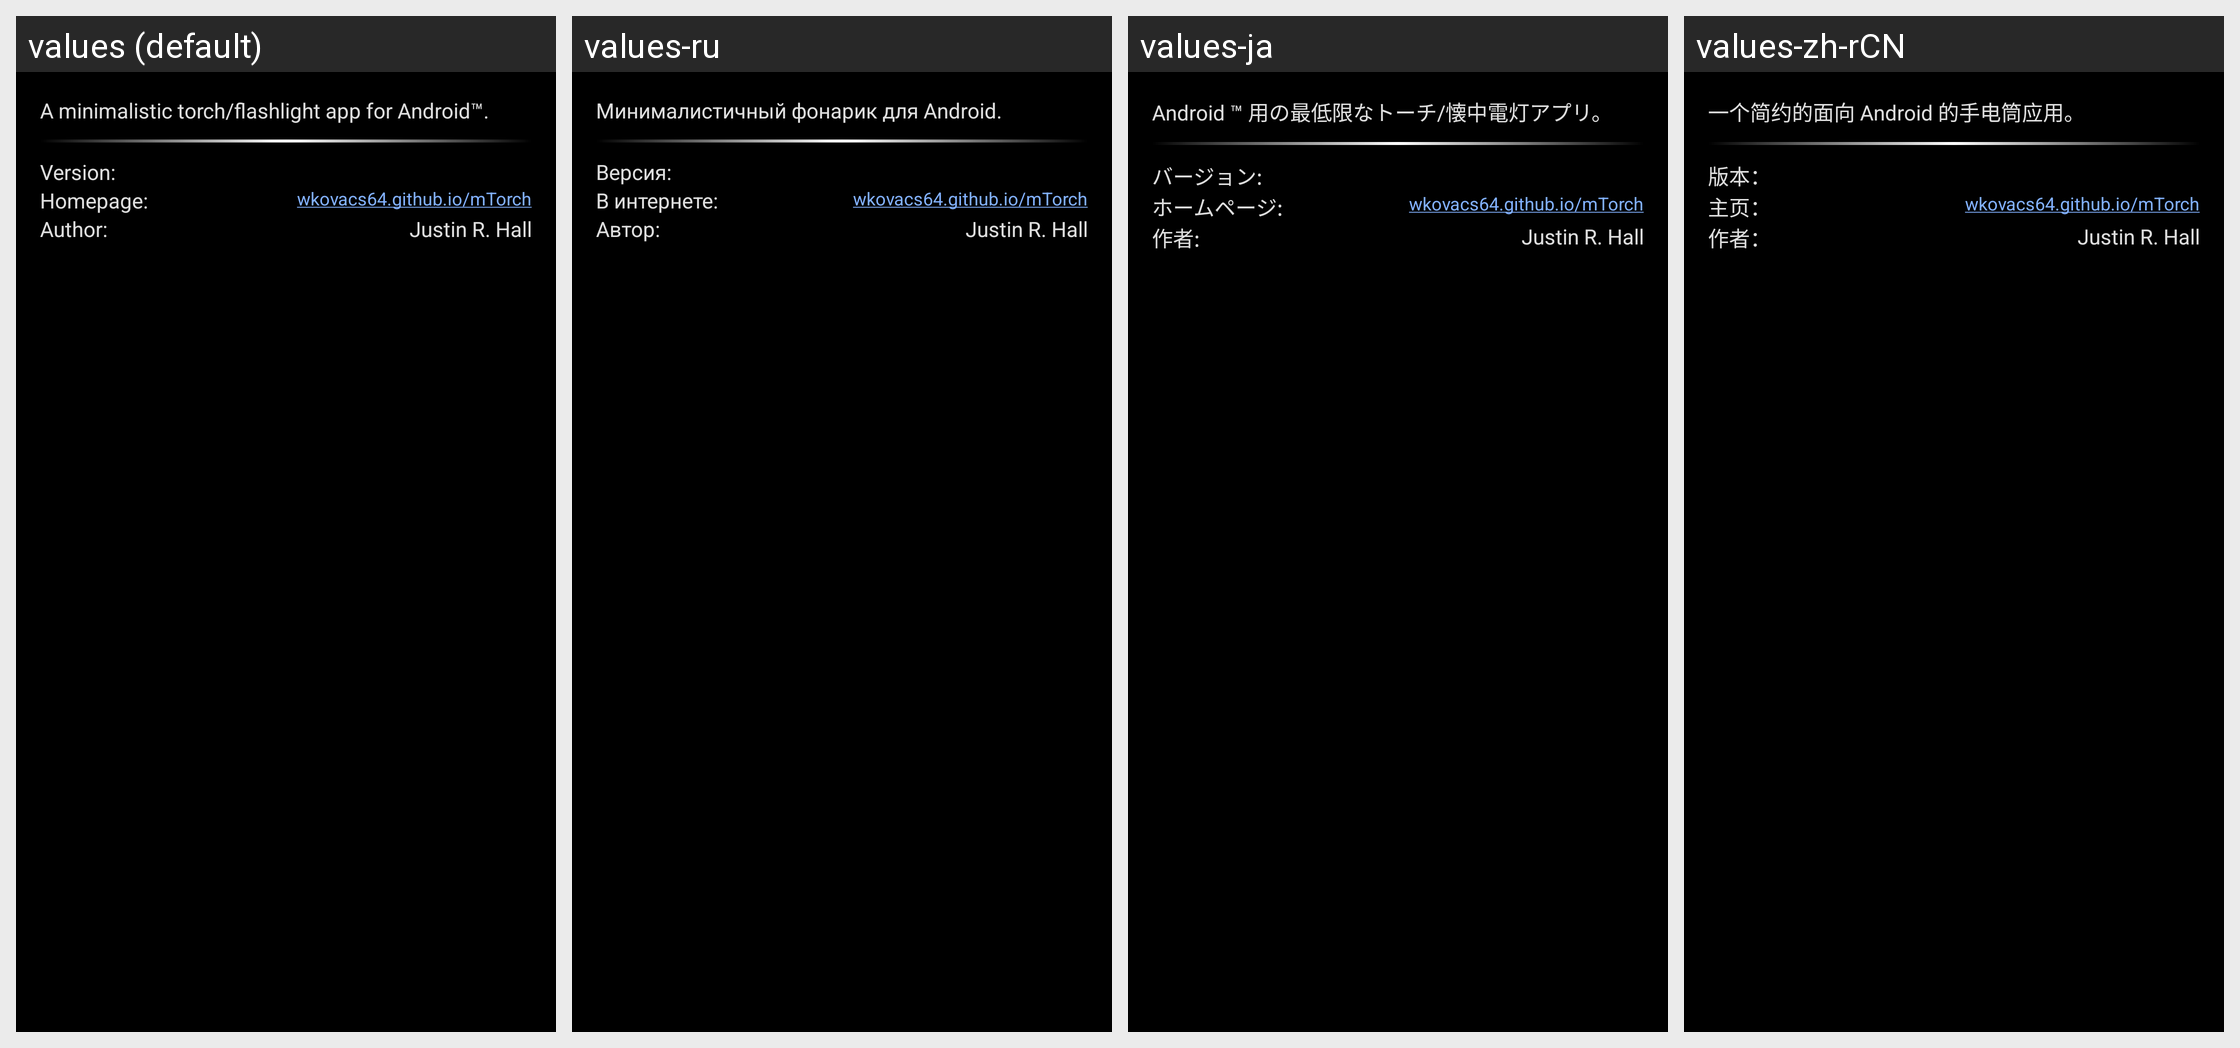

The same Android screen rendered under several of its app's locales, left to right. List the strings drawn on it with the default value and each locale's translation.
Android screen res/layout/dialog_about.xml rendered under 4 locales, left to right: values (default), values-ru, values-ja, values-zh-rCN. Device: Nexus 5 (rendered at 1080×1920; each locale shown at half size, 540×960, under a caption strip naming it); theme AppTheme.
Other locales in the repository, not shown: values-es.
Strings drawn on this screen, with the default value and each locale's value (text and hints the layout hard-codes, and strings that could not be matched under every locale, appear in the picture but are not listed):

about_description
  values: A minimalistic torch/flashlight app for Android™.
  values-ru: Минималистичный фонарик для Android.
  values-ja: Android ™ 用の最低限なトーチ/懐中電灯アプリ。
  values-zh-rCN: 一个简约的面向 Android 的手电筒应用。

about_version_text
  values: Version:
  values-ru: Версия:
  values-ja: バージョン:
  values-zh-rCN: 版本：

about_homepage_text
  values: Homepage:
  values-ru: В интернете:
  values-ja: ホームページ:
  values-zh-rCN: 主页：

about_homepage_link
  values: wkovacs64.github.io/mTorch
  values-ru: wkovacs64.github.io/mTorch  [not translated; the default value is used]
  values-ja: wkovacs64.github.io/mTorch  [not translated; the default value is used]
  values-zh-rCN: wkovacs64.github.io/mTorch  [not translated; the default value is used]

about_author_text
  values: Author:
  values-ru: Автор:
  values-ja: 作者:
  values-zh-rCN: 作者：

about_author_name
  values: Justin R. Hall
  values-ru: Justin R. Hall  [not translated; the default value is used]
  values-ja: Justin R. Hall  [not translated; the default value is used]
  values-zh-rCN: Justin R. Hall  [not translated; the default value is used]
